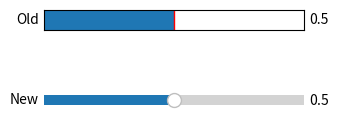

This figure's Python source:
import matplotlib.pyplot as plt
from matplotlib.widgets import Slider

plt.figure(figsize=(4, 2))
ax_old = plt.axes([0.2, 0.65, 0.65, 0.1])
ax_new = plt.axes([0.2, 0.25, 0.65, 0.1])
Slider(ax_new, "New", 0, 1)

ax = ax_old
valmin = 0
valinit = 0.5
ax.set_xlim([0, 1])
ax_old.axvspan(valmin, valinit, 0, 1)
ax.axvline(valinit, 0, 1, color="r", lw=1)
ax.set_xticks([])
ax.set_yticks([])
ax.text(
    -0.02,
    0.5,
    "Old",
    transform=ax.transAxes,
    verticalalignment="center",
    horizontalalignment="right",
)

ax.text(
    1.02,
    0.5,
    "0.5",
    transform=ax.transAxes,
    verticalalignment="center",
    horizontalalignment="left",
)